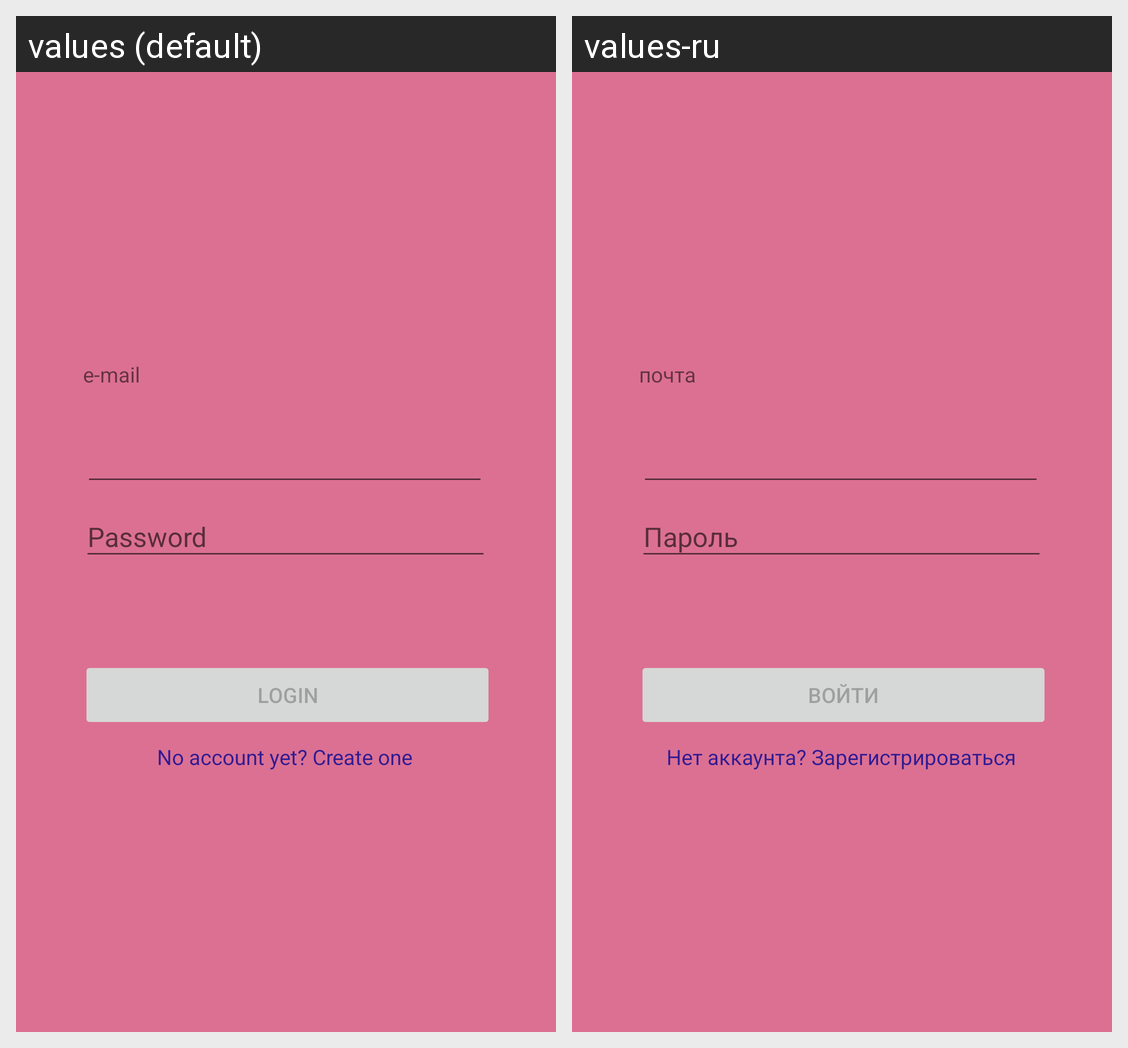

This grid shows one Android layout under two languages. Give, for every string resource on the screen, its name, the default text and each shown locale's text.
Android screen res/layout/fragment_login.xml rendered under 2 locales, left to right: values (default), values-ru. Device: Nexus 5 (rendered at 1080×1920; each locale shown at half size, 540×960, under a caption strip naming it); theme Theme.StravaVer1.
Strings drawn on this screen, with the default value and each locale's value (text and hints the layout hard-codes, and strings that could not be matched under every locale, appear in the picture but are not listed):

button
  values: Login
  values-ru: Войти

no_account_yet_create_one
  values: No account yet? Create one
  values-ru: Нет аккаунта? Зарегистрироваться

password
  values: Password
  values-ru: Пароль

email
  values: e-mail
  values-ru: почта
